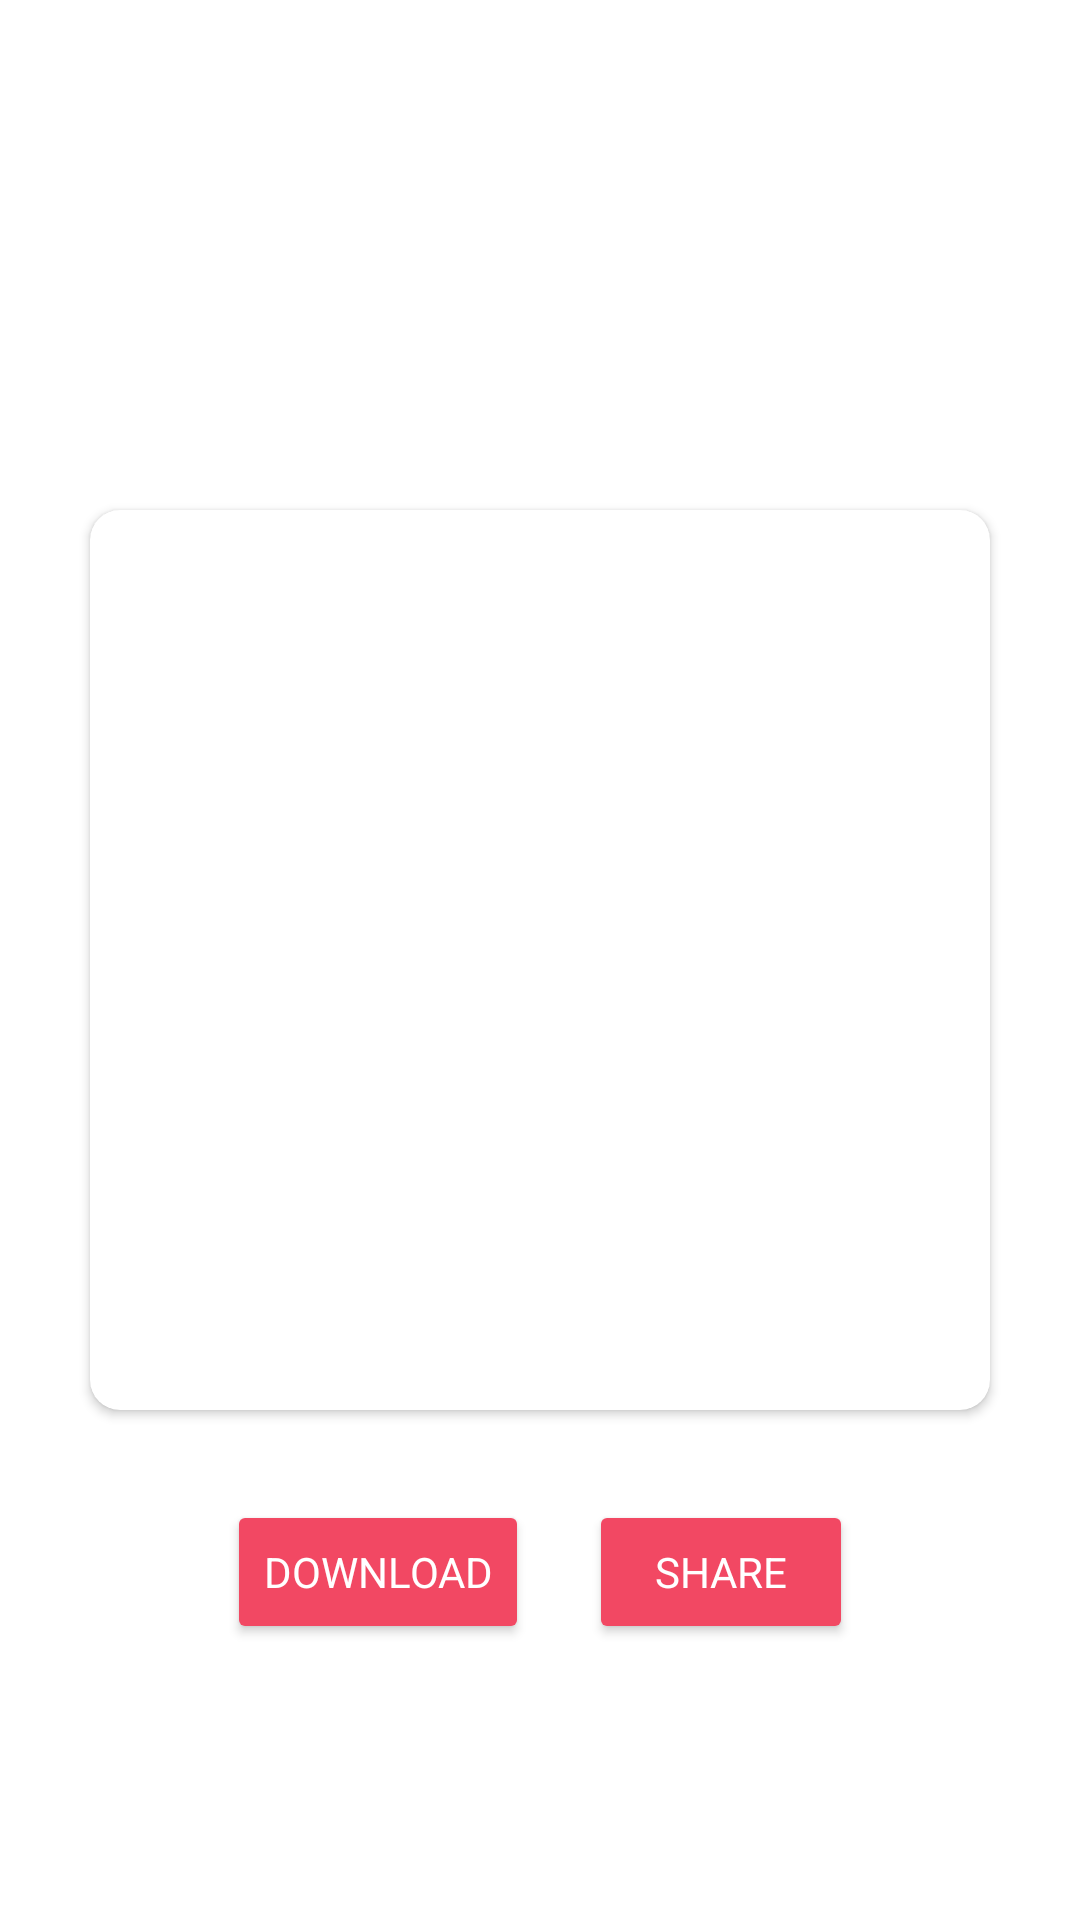

Here is an Android app screen rendered from its layout file. Give the layout XML and the strings, colors and styles it references.
<!-- AndroidManifest.xml: application theme Theme.UiDemo -->
<!-- res/layout/activity_view_image.xml -->
<?xml version="1.0" encoding="utf-8"?>
<RelativeLayout xmlns:android="http://schemas.android.com/apk/res/android"
    xmlns:app="http://schemas.android.com/apk/res-auto"
    xmlns:tools="http://schemas.android.com/tools"
    android:layout_width="match_parent"
    android:layout_height="match_parent"
    tools:context=".view_image">

    <androidx.cardview.widget.CardView
        android:id="@+id/card"
        android:layout_centerVertical="true"
        android:layout_centerInParent="true"
        android:layout_width="300dp"
        android:layout_height="300dp"
        app:cardCornerRadius="10dp"
        >
    <RelativeLayout
        android:layout_width="match_parent"
        android:layout_height="match_parent">
        <ImageView
            android:layout_width="match_parent"
            android:layout_height="match_parent"
            android:id="@+id/viewpic"
            android:scaleType="fitXY"
            android:layout_centerInParent="true"/>

        <TextView
            android:textColor="@color/white"
            android:id="@+id/viewtex"
            android:layout_width="wrap_content"
            android:layout_height="wrap_content"
            android:layout_centerInParent="true"
            android:layout_alignParentBottom="true"
            android:textSize="20sp"
            />
    </RelativeLayout>
    </androidx.cardview.widget.CardView>

    <LinearLayout
        android:layout_centerHorizontal="true"
        android:layout_width="wrap_content"
        android:layout_height="wrap_content"
        android:layout_below="@id/card"
        android:orientation="horizontal"
        android:padding="20dp">
        <Button
            android:id="@+id/download"
            android:layout_margin="10dp"
            android:layout_width="wrap_content"
            android:layout_height="wrap_content"
            android:text="download"
            style="@style/Theme.AppCompat"
            android:textAllCaps="true"/>
        <Button
            android:id="@+id/share"
            android:layout_margin="10dp"
            android:layout_width="wrap_content"
            android:layout_height="wrap_content"
            android:text="share"
            style="@style/Theme.AppCompat"
            android:textAllCaps="true"/>
    </LinearLayout>

</RelativeLayout>
<!-- resources referenced by this layout -->
<resources>
  <color name="white">#FFFFFFFF</color>
  <style name="Theme.AppCompat" parent="Theme.MaterialComponents.DayNight.NoActionBar">
          <item name="backgroundTint">@color/pink</item>
          <item name="android:textColor">@color/white</item>
      </style>
  <style name="Theme.UiDemo" parent="Theme.MaterialComponents.DayNight.NoActionBar">
          
          <item name="colorPrimary">@color/purple_500</item>
          <item name="colorPrimaryVariant">@color/pink</item>
          <item name="colorOnPrimary">@color/white</item>
          
          <item name="colorSecondary">@color/teal_200</item>
          <item name="colorSecondaryVariant">@color/teal_700</item>
          <item name="colorOnSecondary">@color/black</item>
          
          <item name="android:statusBarColor" tools:targetApi="l">?attr/colorPrimaryVariant</item>
          
      </style>
  <color name="pink">#f24863</color>
  <color name="purple_500">#FF6200EE</color>
  <color name="teal_200">#FF03DAC5</color>
  <color name="teal_700">#FF018786</color>
  <color name="black">#FF000000</color>
</resources>
